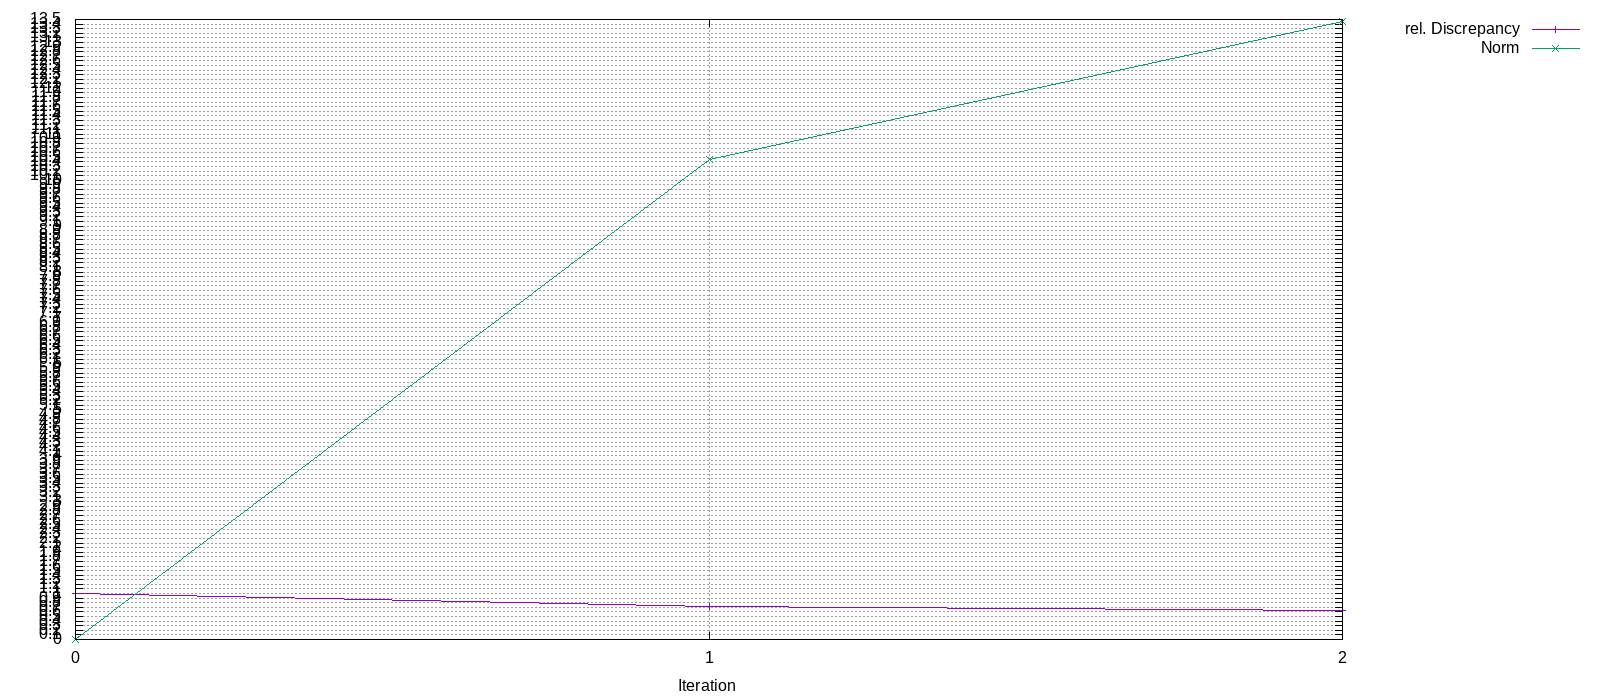

The data file committed next to this chart (first rows):
Iteration, rel. Discrepancy, Norm
0, 1, 0
1, 0.7194, 10.46
2, 0.6348, 13.45
